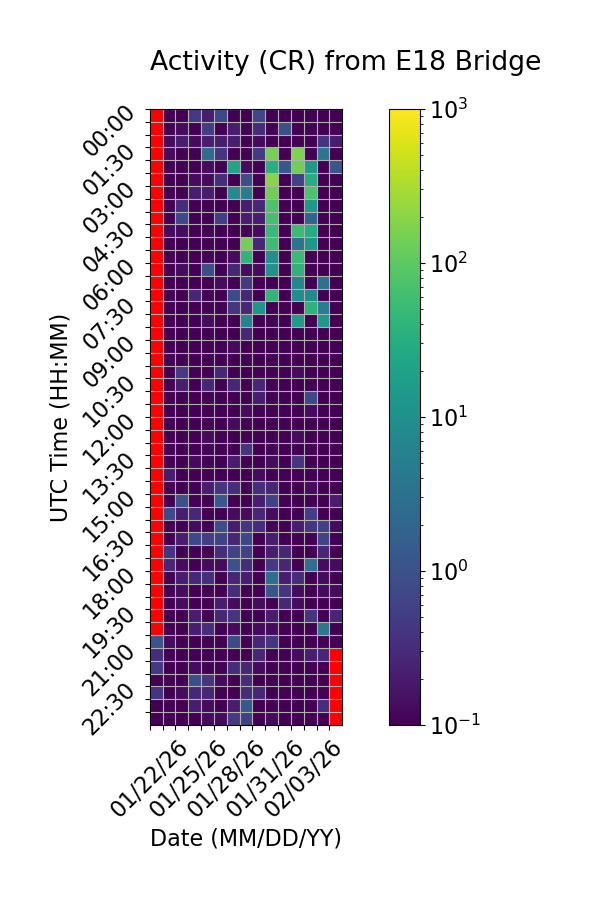

The data file committed next to this chart (first rows):
Time (UTC), 01/22/26, 01/23/26, 01/24/26, 01/25/26, 01/26/26, 01/27/26, 01/28/26, 01/29/26, 01/30/26, 01/31/26, 02/01/26, 02/02/26, 02/03/26, 02/04/26, 02/05/26
00:00, , 0.06667, 0.0, 0.4667, 0.2, 0.7333, 0.0, 0.06667, 0.7333, 0.0, 0.0, 0.0, 0.0, 0.0, 0.0
00:30, , 0.0, 0.1333, 0.0, 0.5333, 0.06667, 0.2, 0.0, 0.3333, 0.06667, 0.9333, 0.0, 0.0, 0.06667, 0.06667
01:00, , 0.1333, 0.2, 0.1333, 0.2, 0.2, 0.2, 0.0, 0.1333, 0.06667, 0.0, 0.0, 0.0, 0.4, 0.2
01:30, , 0.1333, 0.0, 0.06667, 2.6, 0.4, 0.0, 0.06667, 0.4667, 147.3, 0.0, 171.5, 0.0, 3.867, 0.0
02:00, , 0.0, 0.0, 0.0, 0.1333, 0.0, 23.33, 0.1333, 0.0, 32.8, 1.267, 141.5, 15.33, 0.0, 1.133
02:30, , 0.0, 0.0, 0.1333, 0.1333, 0.3333, 0.0, 0.8667, 0.06667, 195.5, 0.0, 0.6, 30.73, 0.0, 0.0
03:00, , 0.0, 0.0, 0.2, 0.2, 0.0, 8.6, 4.933, 0.06667, 134.9, 0.0, 0.0, 72.87, 0.06667, 0.0
03:30, , 0.0, 0.3333, 0.06667, 0.06667, 0.0, 0.06667, 0.2, 0.2667, 74.33, 0.0, 0.0, 13.67, 0.0, 0.06667
04:00, , 0.0, 0.7333, 0.06667, 0.0, 0.5333, 0.0, 0.2, 0.2, 67.07, 0.0, 0.0, 1.933, 0.0, 0.0
04:30, , 0.1333, 0.1333, 0.0, 0.0, 0.0, 0.0, 0.0, 0.1333, 49.13, 0.0, 52.47, 29.67, 0.06667, 0.06667
05:00, , 0.0, 0.0, 0.0, 0.0, 0.0, 0.0, 148.5, 0.2667, 54.8, 0.06667, 3.467, 12.93, 0.0, 0.0
05:30, , 0.0, 0.0, 0.0, 0.06667, 0.0, 0.1333, 40.93, 0.06667, 9.333, 0.06667, 53.6, 0.0, 0.0, 0.0
06:00, , 0.0, 0.1333, 0.0, 0.8667, 0.0, 0.2667, 0.1333, 0.1333, 11.47, 0.0, 40.07, 0.06667, 0.06667, 0.0
06:30, , 0.0, 0.0, 0.0, 0.0, 0.1333, 0.0, 0.4667, 0.0, 0.0, 0.0, 7.4, 0.0, 3.133, 0.0
07:00, , 0.0, 0.0, 0.2667, 0.0, 0.0, 0.8, 0.2667, 0.0, 40.93, 0.0, 9.667, 8.8, 0.06667, 0.0
07:30, , 0.0, 0.0, 0.0, 0.0, 0.0, 0.4, 0.2667, 13.0, 0.06667, 0.0, 0.0, 38.4, 5.133, 0.0
08:00, , 0.06667, 0.0, 0.0, 0.1333, 0.0, 0.0, 6.133, 0.0, 0.0, 0.0, 16.53, 0.06667, 14.67, 0.0
08:30, , 0.0, 0.0, 0.0, 0.0, 0.0, 0.0, 0.2667, 0.06667, 0.0, 0.0, 0.0, 0.0, 0.0, 0.0
09:00, , 0.0, 0.0, 0.0, 0.06667, 0.0, 0.1333, 0.0, 0.0, 0.0, 0.0, 0.0, 0.0, 0.06667, 0.06667
09:30, , 0.0, 0.0, 0.06667, 0.0, 0.0, 0.0, 0.0, 0.06667, 0.0, 0.0, 0.0, 0.0, 0.0, 0.0
10:00, , 0.0, 0.4667, 0.0, 0.0, 0.2667, 0.0, 0.0, 0.0, 0.0, 0.0, 0.1333, 0.06667, 0.0, 0.0
10:30, , 0.0, 0.2, 0.0, 0.2667, 0.06667, 0.2667, 0.06667, 0.2667, 0.06667, 0.06667, 0.0, 0.0, 0.0, 0.0
11:00, , 0.0, 0.0, 0.0, 0.0, 0.0, 0.0, 0.06667, 0.2, 0.0, 0.0, 0.0, 0.7333, 0.0, 0.0
11:30, , 0.0, 0.06667, 0.0, 0.0, 0.0, 0.06667, 0.1333, 0.0, 0.0, 0.0, 0.0, 0.1333, 0.0, 0.0
12:00, , 0.0, 0.0, 0.0, 0.0, 0.0, 0.1333, 0.0, 0.0, 0.0, 0.06667, 0.06667, 0.0, 0.0, 0.0
12:30, , 0.0, 0.0, 0.0, 0.1333, 0.0, 0.0, 0.0, 0.0, 0.0, 0.0, 0.1333, 0.0, 0.0, 0.0
13:00, , 0.0, 0.0, 0.06667, 0.0, 0.0, 0.0, 0.4, 0.0, 0.0, 0.0, 0.06667, 0.0, 0.0, 0.0
13:30, , 0.0, 0.0, 0.1333, 0.0, 0.0, 0.2, 0.06667, 0.0, 0.1333, 0.06667, 0.4, 0.0, 0.0, 0.0
14:00, , 0.2, 0.06667, 0.06667, 0.0, 0.0, 0.0, 0.06667, 0.1333, 0.0, 0.0, 0.0, 0.0, 0.0, 0.06667
14:30, , 0.0, 0.0, 0.0, 0.2, 0.4, 0.3333, 0.06667, 0.3333, 0.2667, 0.0, 0.0, 0.1333, 0.0, 0.0
15:00, , 0.06667, 0.9333, 0.06667, 0.0, 1.267, 0.0, 0.0, 0.2, 0.6, 0.06667, 0.0, 0.06667, 0.0, 0.2
15:30, , 0.8, 0.2, 0.2667, 0.0, 0.0, 0.1333, 0.1333, 0.2667, 0.1333, 0.0, 0.06667, 0.5333, 0.0, 0.0
16:00, , 0.0, 0.0, 0.1333, 0.06667, 0.8667, 0.2, 0.4, 0.3333, 0.06667, 0.0, 0.2, 0.4, 0.6, 0.1333
16:30, , 0.06667, 0.2, 0.7333, 0.5333, 0.6, 0.2667, 0.7333, 0.06667, 0.2, 0.0, 0.06667, 0.06667, 0.6667, 0.0
17:00, , 0.4, 0.0, 0.06667, 0.0, 0.3333, 0.6, 0.6, 0.06667, 0.2, 0.2667, 0.06667, 0.06667, 0.2667, 0.06667
17:30, , 0.2667, 0.1333, 0.0, 0.1333, 0.1333, 0.9333, 0.3333, 0.0, 0.4667, 0.2667, 0.06667, 3.0, 0.1333, 0.1333
18:00, , 0.06667, 0.2, 0.2667, 0.3333, 0.06667, 0.2667, 0.2, 0.0, 2.667, 0.2, 0.3333, 0.0, 0.1333, 0.06667
18:30, , 0.06667, 0.1333, 0.0, 0.0, 0.0, 0.3333, 0.0, 0.0, 1.133, 0.4, 0.1333, 0.06667, 0.1333, 0.1333
19:00, , 0.0, 0.1333, 0.0, 0.0, 0.2, 0.1333, 0.0, 0.1333, 0.06667, 0.2667, 0.1333, 0.06667, 0.0, 0.0
19:30, , 0.0, 0.0, 0.2, 0.0, 0.2667, 0.4, 0.06667, 0.06667, 0.2, 0.06667, 0.06667, 0.4, 0.0, 0.2667
20:00, , 0.06667, 0.06667, 0.2, 0.3333, 0.06667, 0.1333, 0.0, 0.1333, 0.1333, 0.0, 0.06667, 0.06667, 3.867, 0.06667
20:30, 1.133, 0.1333, 0.0, 0.0, 0.06667, 0.0, 0.8, 0.0, 0.2667, 0.4, 0.0, 0.0, 0.0, 0.0, 0.0
21:00, 0.3333, 0.0, 0.0, 0.0, 0.0, 0.0, 0.06667, 0.0, 0.2667, 0.0, 0.0, 0.1333, 0.2, 0.2667, 
21:30, 0.4667, 0.0, 0.0, 0.1333, 0.0, 0.0, 0.3333, 0.2667, 0.1333, 0.06667, 0.06667, 0.0, 0.0, 0.0, 
22:00, 0.06667, 0.06667, 0.06667, 0.8667, 0.4, 0.1333, 0.0, 0.3333, 0.06667, 0.06667, 0.0, 0.0, 0.06667, 0.0, 
22:30, 0.4, 0.0, 0.1333, 0.2667, 0.2667, 0.06667, 0.0, 0.3333, 0.2667, 0.0, 0.0, 0.0, 0.0, 0.0, 
23:00, 0.06667, 0.0, 0.06667, 0.2, 0.1333, 0.0, 0.2, 1.2, 0.0, 0.0, 0.0, 0.0, 0.0, 0.3333, 
23:30, 0.06667, 0.06667, 0.0, 0.06667, 0.1333, 0.1333, 0.4667, 0.6, 0.06667, 0.1333, 0.0, 0.0, 0.06667, 0.0, 
